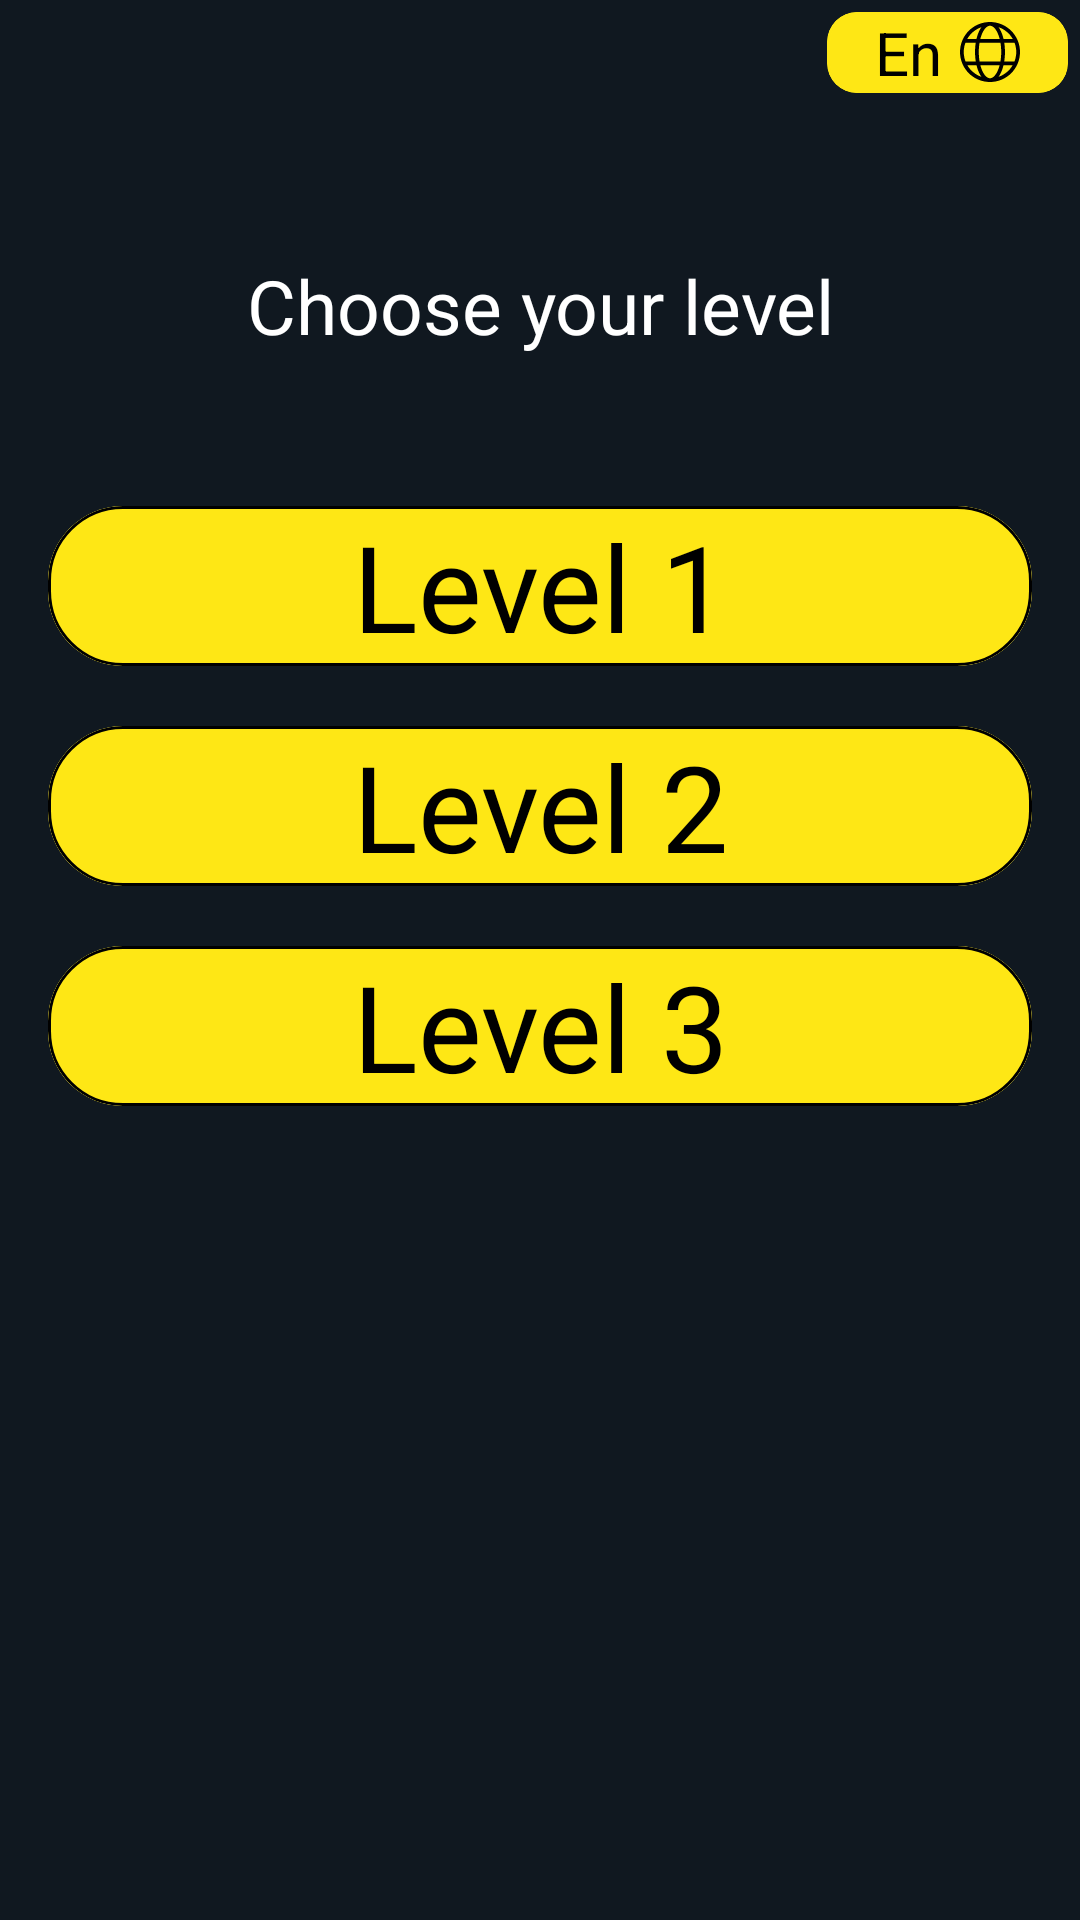

The Android layout XML behind this screen, and the referenced resources:
<!-- AndroidManifest.xml: application theme Theme.Game -->
<!-- res/layout/fragment_home.xml -->
<?xml version="1.0" encoding="utf-8"?>
<LinearLayout xmlns:android="http://schemas.android.com/apk/res/android"
    xmlns:app="http://schemas.android.com/apk/res-auto"
    xmlns:tools="http://schemas.android.com/tools"
    android:id="@+id/home_screen"
    android:layout_width="match_parent"
    android:layout_height="match_parent"
    android:background="@color/background_color"
    tools:context=".activity.MainActivity">

    <LinearLayout
        android:layout_width="match_parent"
        android:layout_height="match_parent"
        android:orientation="vertical"
        tools:ignore="UselessParent">

        <com.google.android.material.card.MaterialCardView
            android:id="@+id/change_language_button"
            android:layout_width="wrap_content"
            android:layout_height="wrap_content"
            android:layout_gravity="end"
            android:layout_margin="4dp"
            app:cardBackgroundColor="@color/button_level_background"
            app:cardCornerRadius="10dp"
            app:strokeColor="@color/button_level_background">

            <LinearLayout
                android:layout_width="wrap_content"
                android:layout_height="wrap_content"
                android:layout_marginHorizontal="16dp"
                android:gravity="end"
                android:orientation="horizontal"
                tools:ignore="UseCompoundDrawables">


                <TextView
                    android:id="@+id/change_language_text"
                    android:layout_width="wrap_content"
                    android:layout_height="wrap_content"
                    android:layout_marginEnd="6dp"
                    android:text="@string/change_language"
                    android:textColor="@color/black"
                    android:textSize="20sp" />


                <ImageView
                    android:layout_width="20dp"
                    android:layout_height="20dp"
                    android:layout_gravity="center"
                    android:contentDescription="@string/just_text"
                    android:src="@drawable/change_language_button"
                    app:tint="@color/black" />

            </LinearLayout>
        </com.google.android.material.card.MaterialCardView>


        <LinearLayout
            android:layout_width="match_parent"
            android:layout_height="wrap_content"
            android:layout_marginHorizontal="16dp"
            android:layout_marginVertical="50dp"
            android:orientation="vertical">

            <TextView
                android:id="@+id/choose_level_text"
                android:layout_width="match_parent"
                android:layout_height="wrap_content"
                android:gravity="center"
                android:text="@string/choose_your_level"
                android:textColor="@color/white"
                android:textSize="25sp" />
        </LinearLayout>


        <LinearLayout
            android:layout_width="match_parent"
            android:layout_height="wrap_content"
            android:layout_gravity="center"
            android:layout_marginHorizontal="16dp"
            android:gravity="center"
            android:orientation="vertical">


            <com.google.android.material.card.MaterialCardView
                android:id="@+id/first_level"
                android:layout_width="match_parent"
                android:layout_height="wrap_content"
                app:cardCornerRadius="25dp"
                app:strokeColor="@color/black"
                app:strokeWidth="1dp">


                <TextView
                    android:id="@+id/first_level_text"
                    android:layout_width="match_parent"
                    android:layout_height="wrap_content"
                    android:background="@color/button_level_background"
                    android:gravity="center"
                    android:text="@string/level_1"
                    android:textColor="@color/black"
                    android:textSize="40sp" />


            </com.google.android.material.card.MaterialCardView>


            <com.google.android.material.card.MaterialCardView
                android:id="@+id/second_level"
                android:layout_width="match_parent"
                android:layout_height="wrap_content"
                android:layout_marginTop="20dp"
                app:cardCornerRadius="25dp"
                app:strokeColor="@color/black"
                app:strokeWidth="1dp">


                <TextView
                    android:id="@+id/second_level_text"
                    android:layout_width="match_parent"
                    android:layout_height="wrap_content"
                    android:background="@color/button_level_background"
                    android:gravity="center"
                    android:text="@string/level_2"
                    android:textColor="@color/black"
                    android:textSize="40sp" />


            </com.google.android.material.card.MaterialCardView>


            <com.google.android.material.card.MaterialCardView
                android:id="@+id/third_level"
                android:layout_width="match_parent"
                android:layout_height="wrap_content"
                android:layout_marginTop="20dp"
                app:cardCornerRadius="25dp"
                app:strokeColor="@color/black"
                app:strokeWidth="1dp">


                <TextView
                    android:id="@+id/third_level_text"
                    android:layout_width="match_parent"
                    android:layout_height="wrap_content"
                    android:background="@color/button_level_background"
                    android:gravity="center"
                    android:text="@string/level_3"
                    android:textColor="@color/black"
                    android:textSize="40sp" />


            </com.google.android.material.card.MaterialCardView>

            <com.google.android.material.card.MaterialCardView
                android:id="@+id/users_button"
                android:visibility="invisible"
                android:layout_width="match_parent"
                android:layout_height="wrap_content"
                android:layout_marginTop="40dp"
                app:cardCornerRadius="25dp"
                app:strokeColor="@color/black"
                app:strokeWidth="1dp">


                <TextView
                    android:id="@+id/users_text"
                    android:layout_width="match_parent"
                    android:layout_height="wrap_content"
                    android:background="@color/middle"
                    android:gravity="center"
                    android:text="@string/users"
                    android:textColor="@color/black"
                    android:textSize="40sp" />


            </com.google.android.material.card.MaterialCardView>

            <com.google.android.material.card.MaterialCardView
                android:id="@+id/users_info_button"
                android:layout_width="match_parent"
                android:layout_height="wrap_content"
                android:layout_marginTop="40dp"
                android:visibility="invisible"
                app:cardCornerRadius="25dp"
                app:strokeColor="@color/black"
                app:strokeWidth="1dp">


                <TextView
                    android:id="@+id/users_info_text"
                    android:layout_width="match_parent"
                    android:layout_height="wrap_content"
                    android:background="@color/middle"
                    android:gravity="center"
                    android:text="@string/users_info"
                    android:textColor="@color/black"
                    android:textSize="40sp" />


            </com.google.android.material.card.MaterialCardView>


            <com.google.android.material.card.MaterialCardView
                android:id="@+id/post_button"
                android:layout_width="match_parent"
                android:layout_height="wrap_content"
                android:layout_marginTop="40dp"
                app:cardCornerRadius="25dp"
                android:visibility="invisible"
                app:strokeColor="@color/black"
                app:strokeWidth="1dp">


                <TextView
                    android:id="@+id/fourth_level_text"
                    android:layout_width="match_parent"
                    android:layout_height="wrap_content"
                    android:background="@color/middle"
                    android:gravity="center"
                    android:text="PostInfo"
                    android:textColor="@color/black"
                    android:textSize="40sp" />


            </com.google.android.material.card.MaterialCardView>


        </LinearLayout>

    </LinearLayout>

</LinearLayout>
<!-- resources referenced by this layout -->
<resources>
  <color name="background_color">#101820</color>
  <color name="black">#FF000000</color>
  <color name="button_level_background">#FEE715</color>
  <color name="middle">#87801a</color>
  <color name="white">#FFFFFFFF</color>
  <!-- drawable change_language_button (drawable) -->
  <vector xmlns:android="http://schemas.android.com/apk/res/android"
      android:width="16dp"
      android:height="16dp"
      android:viewportWidth="16"
      android:viewportHeight="16">
    <path
        android:pathData="M8,16C12.418,16 16,12.418 16,8C16,3.582 12.418,0 8,0C3.582,0 0,3.582 0,8C0,12.418 3.582,16 8,16ZM8,1C8.657,1 9.407,1.59 10.022,2.908C10.239,3.374 10.428,3.91 10.581,4.5H5.419C5.572,3.91 5.761,3.374 5.978,2.908C6.593,1.59 7.343,1 8,1ZM5.072,2.485C4.796,3.078 4.565,3.757 4.389,4.5H1.936C2.773,3.054 4.112,1.935 5.714,1.382C5.473,1.712 5.258,2.086 5.072,2.485ZM4.193,5.5C4.067,6.288 4,7.129 4,8C4,8.871 4.067,9.712 4.193,10.5H1.46C1.163,9.724 1,8.881 1,8C1,7.119 1.163,6.276 1.46,5.5H4.193ZM4.389,11.5C4.565,12.243 4.796,12.922 5.072,13.515C5.258,13.914 5.473,14.288 5.714,14.618C4.112,14.065 2.773,12.946 1.936,11.5H4.389ZM5.419,11.5H10.581C10.428,12.09 10.239,12.626 10.022,13.092C9.407,14.41 8.657,15 8,15C7.343,15 6.593,14.41 5.978,13.092C5.761,12.626 5.572,12.09 5.419,11.5ZM10.794,10.5H5.206C5.073,9.725 5,8.883 5,8C5,7.117 5.073,6.275 5.206,5.5H10.794C10.927,6.275 11,7.117 11,8C11,8.883 10.927,9.725 10.794,10.5ZM11.611,11.5H14.064C13.227,12.946 11.888,14.065 10.286,14.618C10.527,14.288 10.742,13.914 10.928,13.515C11.204,12.922 11.435,12.243 11.611,11.5ZM14.54,10.5H11.807C11.933,9.712 12,8.871 12,8C12,7.129 11.933,6.288 11.807,5.5H14.54C14.837,6.276 15,7.119 15,8C15,8.881 14.837,9.724 14.54,10.5ZM10.286,1.382C11.888,1.935 13.227,3.054 14.064,4.5H11.611C11.435,3.757 11.204,3.078 10.928,2.485C10.742,2.086 10.527,1.712 10.286,1.382Z"
        android:fillColor="#B2B2B8"/>
  </vector>
  <string name="change_language">En</string>
  <string name="choose_your_level">Choose your level</string>
  <string name="just_text" translatable="false">TODO</string>
  <string name="level_1">Level 1</string>
  <string name="level_2">Level 2</string>
  <string name="level_3">Level 3</string>
  <string name="users">Users</string>
  <string name="users_info">Users Info</string>
  <style name="Theme.Game" parent="Base.Theme.Game" />
  <style name="Base.Theme.Game" parent="Theme.Material3.DayNight.NoActionBar">
  
          <item name="colorPrimary">@color/background</item>
          <item name="android:navigationBarColor">@color/background</item>
          <item name="android:statusBarColor">@color/background</item>
  
      </style>
  <color name="background">#0A0A0A</color>
</resources>
